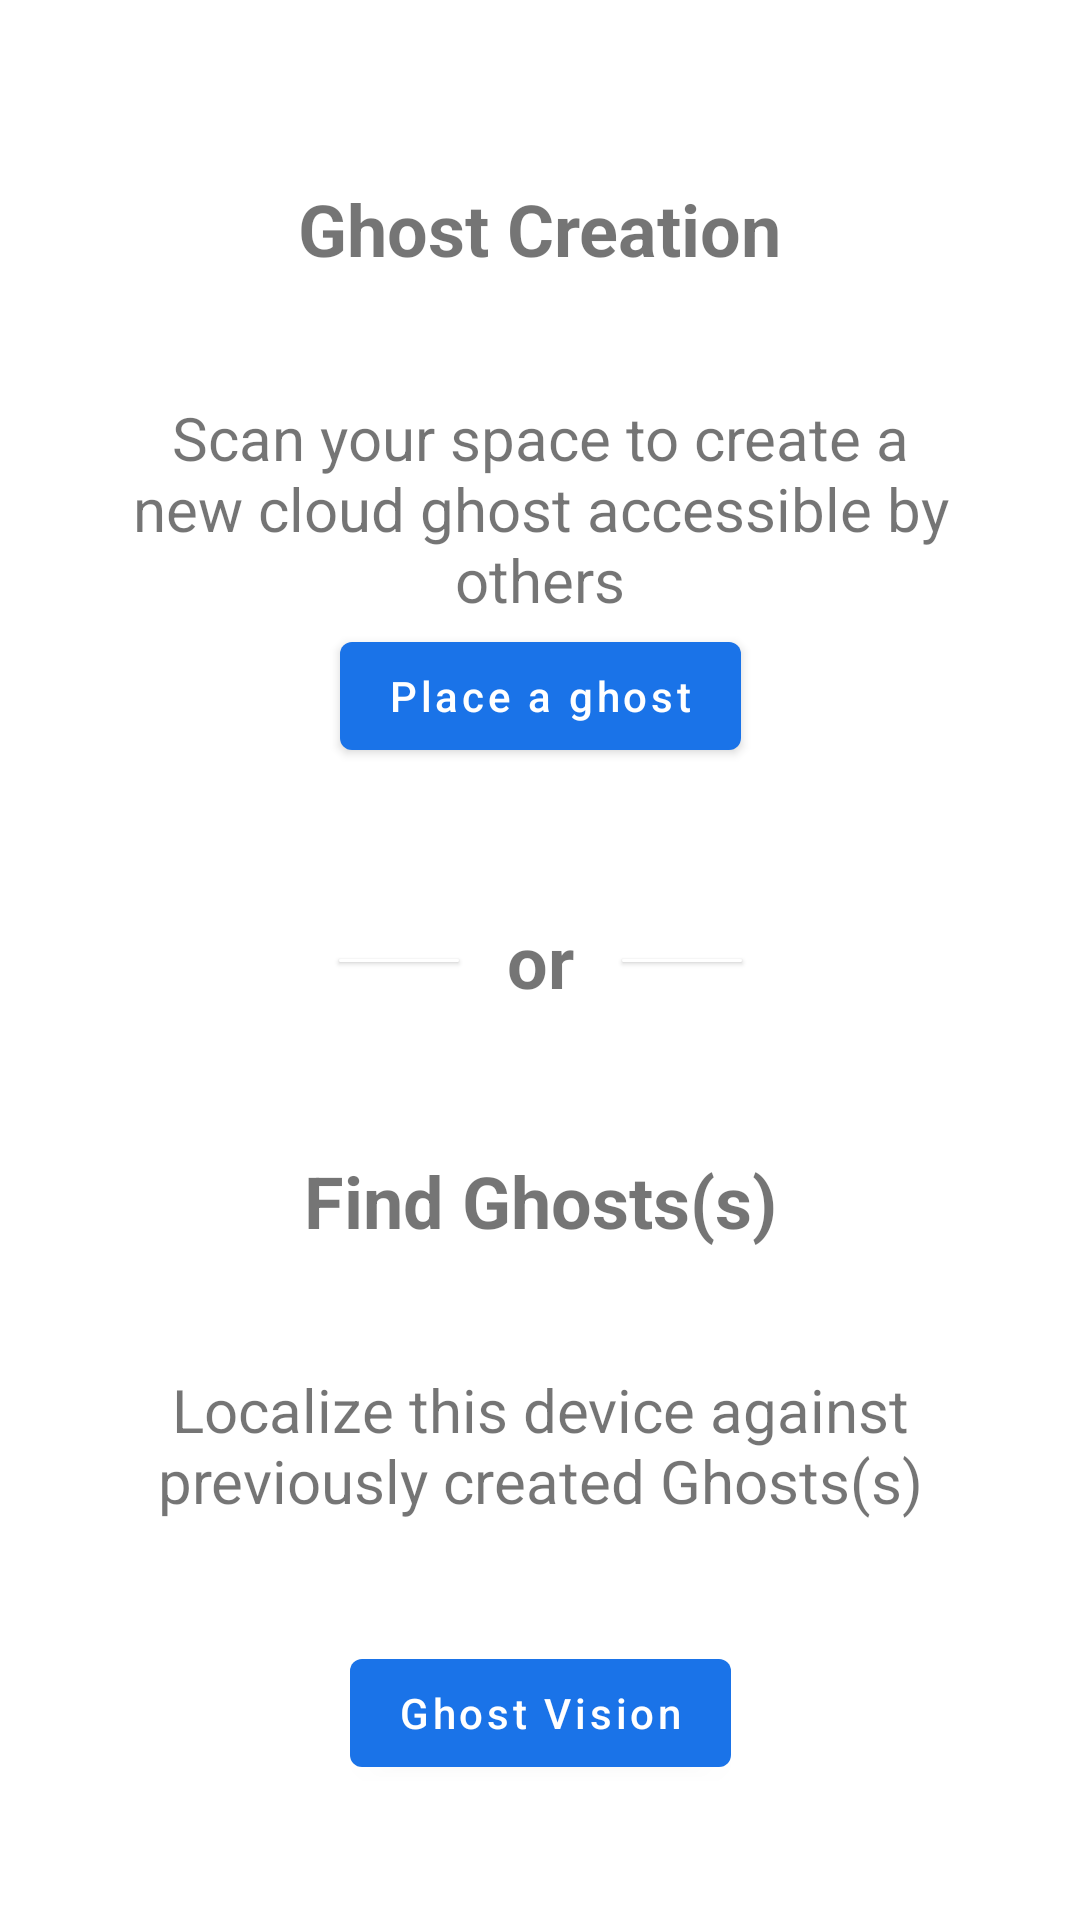

Here is an Android app screen rendered from its layout file. Give the layout XML and the strings, colors and styles it references.
<!-- AndroidManifest.xml: activity theme AppTheme -->
<!-- res/layout/main_lobby.xml -->
<androidx.constraintlayout.widget.ConstraintLayout
      xmlns:android="http://schemas.android.com/apk/res/android"
      xmlns:app="http://schemas.android.com/apk/res-auto"
      xmlns:tools="http://schemas.android.com/tools"
      xmlns:card_view="http://schemas.android.com/tools"
      android:layout_width="match_parent"
      android:layout_height="match_parent"
      tools:context="com.ghosts.of.history.persistentcloudanchor.MainLobbyActivity">

      <androidx.constraintlayout.widget.Guideline
        android:id="@+id/guideline_host"
        android:layout_width="wrap_content"
        android:layout_height="wrap_content"
        android:orientation="horizontal"
        app:layout_constraintGuide_percent="0.4" />
      <androidx.constraintlayout.widget.Guideline
        android:id="@+id/guideline_resolve"
        android:layout_width="wrap_content"
        android:layout_height="wrap_content"
        android:orientation="horizontal"
        app:layout_constraintGuide_percent="0.6" />
      <androidx.constraintlayout.widget.Guideline
        android:id="@+id/guideline_center"
        android:layout_width="wrap_content"
        android:layout_height="wrap_content"
        android:orientation="horizontal"
        app:layout_constraintGuide_percent="0.5" />
        <TextView
            android:id="@+id/orText"
            android:layout_width="wrap_content"
            android:layout_height="wrap_content"
            app:layout_constraintTop_toTopOf="@id/guideline_center"
            app:layout_constraintBottom_toBottomOf="@id/guideline_center"
            app:layout_constraintLeft_toLeftOf="parent"
            app:layout_constraintRight_toRightOf="parent"
            android:textSize="24sp"
            android:textStyle="bold"
            android:text="or"/>

        <com.google.android.material.card.MaterialCardView
            android:layout_width="40dp"
            android:layout_height="1dp"
            app:layout_constraintTop_toTopOf="@id/guideline_center"
            app:layout_constraintBottom_toBottomOf="@id/guideline_center"
            app:layout_constraintStart_toEndOf="@id/orText"
            android:layout_marginLeft="16dp"
            app:cardBackgroundColor="@android:color/primary_text_dark"
            card_view:cardElevation="0dp"
            />
        <com.google.android.material.card.MaterialCardView
            android:layout_width="40dp"
            android:layout_height="1dp"
            app:layout_constraintTop_toTopOf="@id/guideline_center"
            app:layout_constraintBottom_toBottomOf="@id/guideline_center"
            app:layout_constraintEnd_toStartOf="@id/orText"
            android:layout_marginRight="16dp"
            app:cardBackgroundColor="@android:color/primary_text_dark"
            card_view:cardElevation="0dp"
            />
      <TextView
          android:id="@+id/host_title"
          android:layout_width="wrap_content"
          android:layout_height="wrap_content"
          app:layout_constraintTop_toTopOf="parent"
          app:layout_constraintLeft_toLeftOf="parent"
          app:layout_constraintRight_toRightOf="parent"
          android:text="@string/host_title_text"
          android:textSize="24sp"
          android:textStyle="bold"
          android:paddingTop="60dp"/>
      <TextView
          android:id="@+id/host_instructions"
          android:layout_width="wrap_content"
          android:layout_height="wrap_content"
          app:layout_constraintVertical_chainStyle="spread_inside"
          app:layout_constraintTop_toBottomOf="@+id/host_title"
          app:layout_constraintLeft_toLeftOf="parent"
          app:layout_constraintRight_toRightOf="parent"
          android:text="@string/host_instructions_text"
          android:gravity="center"
          android:textSize="20sp"
          android:padding="40dp"/>
      <com.google.android.material.button.MaterialButton
        android:id="@+id/host_button"
        android:layout_width="wrap_content"
        android:layout_height="wrap_content"
        app:layout_constraintBottom_toTopOf="@+id/guideline_host"
        app:layout_constraintEnd_toEndOf="parent"
        android:theme="@style/AppButtonTheme"
        app:layout_constraintStart_toStartOf="parent"
        android:text="@string/host_button_text"/>
       <TextView
          android:id="@+id/resolve_title"
          android:layout_width="wrap_content"
          android:layout_height="wrap_content"
          app:layout_constraintTop_toBottomOf="@+id/guideline_resolve"
          app:layout_constraintLeft_toLeftOf="parent"
          app:layout_constraintRight_toRightOf="parent"
          android:text="@string/resolve_title_text"
          android:textSize="24sp"
          android:textStyle="bold"/>
      <TextView
          android:id="@+id/resolve_instructions"
          android:layout_width="wrap_content"
          android:layout_height="wrap_content"
          app:layout_constraintVertical_chainStyle="spread_inside"
          app:layout_constraintTop_toBottomOf="@+id/resolve_title"
          app:layout_constraintLeft_toLeftOf="parent"
          app:layout_constraintRight_toRightOf="parent"
          android:text="@string/resolve_instructions_text"
          android:gravity="center"
          android:textSize="20sp"
          android:padding="40dp"/>
      <com.google.android.material.button.MaterialButton
        android:id="@+id/begin_resolve_button"
        android:layout_width="wrap_content"
        android:layout_height="wrap_content"
        app:layout_constraintTop_toBottomOf="@+id/resolve_instructions"
        app:layout_constraintEnd_toEndOf="parent"
        app:layout_constraintStart_toStartOf="parent"
        android:theme="@style/AppButtonTheme"
        android:text="@string/begin_resolve_button_text"
        android:layout_marginBottom="50dp"/>
</androidx.constraintlayout.widget.ConstraintLayout>
<!-- resources referenced by this layout -->
<resources>
  <string name="begin_resolve_button_text">Ghost Vision</string>
  <string name="host_button_text">Place a ghost</string>
  <string name="host_instructions_text">Scan your space to create a new cloud ghost accessible by others</string>
  <string name="host_title_text">Ghost Creation</string>
  <string name="resolve_instructions_text">Localize this device against previously created Ghosts(s)</string>
  <string name="resolve_title_text">Find Ghosts(s)</string>
  <style name="AppButtonTheme" parent="Widget.AppCompat.Button.Colored">
          <item name="colorButtonNormal">#1A73E8</item>
          <item name="android:textAllCaps">false</item>
      </style>
  <style name="AppTheme" parent="AppBaseTheme">
          
      </style>
  <style name="AppBaseTheme" parent="Theme.MaterialComponents.Light.DarkActionBar">
          <item name="colorPrimary">#1A73E8</item>
  
          
      </style>
</resources>
